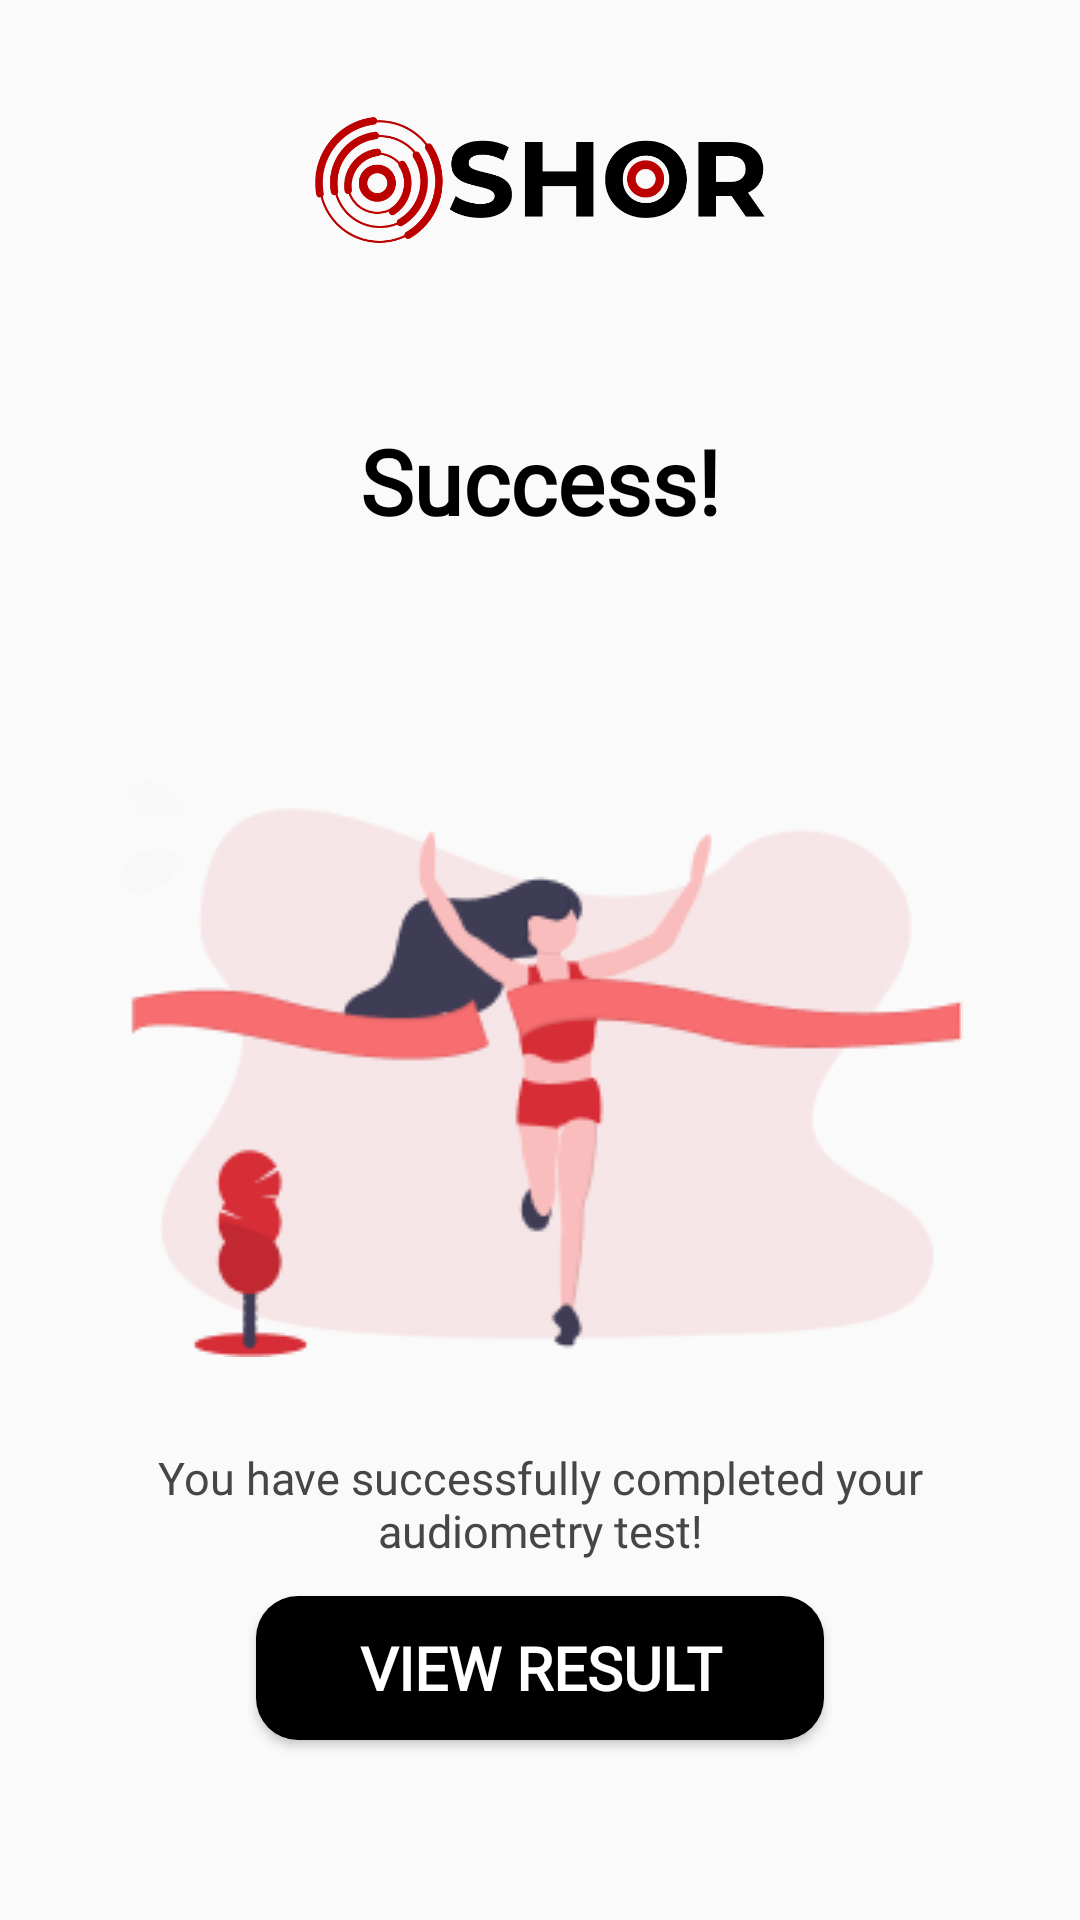

The Android layout XML behind this screen, and the referenced resources:
<!-- AndroidManifest.xml: application theme SplashTheme.NoActionBar -->
<!-- res/layout/fragment_finish_test.xml -->
<androidx.constraintlayout.widget.ConstraintLayout xmlns:android="http://schemas.android.com/apk/res/android"
    xmlns:app="http://schemas.android.com/apk/res-auto"
    xmlns:tools="http://schemas.android.com/tools"
    android:layout_width="match_parent"
    android:layout_height="match_parent">
    <ImageView
        android:id="@+id/imageView"
        android:layout_width="150dp"
        android:layout_height="60dp"
        android:layout_gravity="center"
        android:layout_marginTop="30dp"
        android:src="@drawable/logo_splash"
        app:layout_constraintEnd_toEndOf="parent"
        app:layout_constraintStart_toStartOf="parent"
        app:layout_constraintTop_toTopOf="parent" />

    <TextView
        android:id="@+id/text_sucess"
        android:layout_width="wrap_content"
        android:layout_height="wrap_content"
        android:fontFamily="@font/montserrat"
        android:gravity="center"
        android:text="Success!"
        android:layout_margin="50dp"
        android:textColor="@color/black"
        android:textSize="30sp"
        android:textStyle="bold"
        app:layout_constraintTop_toBottomOf="@+id/imageView"
        app:layout_constraintEnd_toEndOf="parent"
        android:layout_marginBottom="30dp"
        app:layout_constraintStart_toStartOf="parent" />

    <androidx.constraintlayout.widget.ConstraintLayout
        android:layout_width="match_parent"
        android:layout_height="0dp"
        app:layout_constraintBottom_toTopOf="@+id/button_nxt"
        app:layout_constraintEnd_toEndOf="parent"
        app:layout_constraintStart_toStartOf="parent"
        app:layout_constraintTop_toBottomOf="@+id/text_sucess">


        <ImageView
            android:id="@+id/imageView7"
            android:layout_width="0dp"
            android:layout_height="wrap_content"
            android:src="@drawable/image_sucess"
            app:layout_constraintBottom_toBottomOf="parent"
            app:layout_constraintEnd_toEndOf="parent"
            app:layout_constraintStart_toStartOf="parent"
            app:layout_constraintTop_toTopOf="parent" />

        <TextView
            android:layout_width="0dp"
            android:layout_height="wrap_content"
            android:fontFamily="@font/open_sans"
            android:text="You have successfully completed your audiometry test!"
            android:textAlignment="center"
            android:textSize="15dp"
            android:textColor="@color/dark_grey"
            android:layout_margin="30dp"
            app:layout_constraintEnd_toEndOf="parent"
            app:layout_constraintStart_toStartOf="parent"
            app:layout_constraintTop_toBottomOf="@+id/imageView7" />
    </androidx.constraintlayout.widget.ConstraintLayout>



    <Button
        android:id="@+id/button_nxt"
        android:layout_width="wrap_content"
        android:layout_height="wrap_content"
        android:background="@drawable/btn_start"
        android:ems="8"
        android:fontFamily="@font/montserrat_bold"
        android:text="VIEW RESULT"
        android:textAlignment="center"
        android:textColor="@color/white"
        android:textSize="20sp"
        android:textStyle="bold"
        android:layout_marginBottom="60dp"
        app:layout_constraintBottom_toBottomOf="parent"
        app:layout_constraintEnd_toEndOf="parent "
        app:layout_constraintStart_toStartOf="parent" />


</androidx.constraintlayout.widget.ConstraintLayout>
<!-- resources referenced by this layout -->
<resources>
  <color name="black">#000</color>
  <color name="dark_grey">#484547</color>
  <color name="white">#fff</color>
  <!-- drawable btn_start (drawable) -->
  <?xml version="1.0" encoding="utf-8"?>
  <shape xmlns:android="http://schemas.android.com/apk/res/android"
      android:shape="rectangle">
      <solid android:color="#000000"/>
      <corners android:radius="14dp"
          />
  </shape>
  <!-- drawable image_sucess: png bitmap (drawable, 14290 bytes) -->
  <!-- drawable logo_splash: png bitmap (drawable, 18497 bytes) -->
  <style name="SplashTheme.NoActionBar">
  
          <item name="windowActionBar">false</item>
          <item name="windowNoTitle">true</item>
          <item name="android:windowContentTransitions">true</item>
      </style>
</resources>
